The GitHub repository praveenhongal08/datasetscardiac contains a labelled image folder "cardiac" with 8 categories: angiography abnormal, angiography normal, CT scan abnormal, CT scan normal, ECG abnormal, ECG normal, MRI abnormal, MRI normal. Examples follow, each with its label.

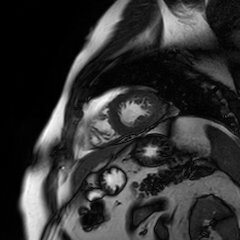
Label: MRI normal

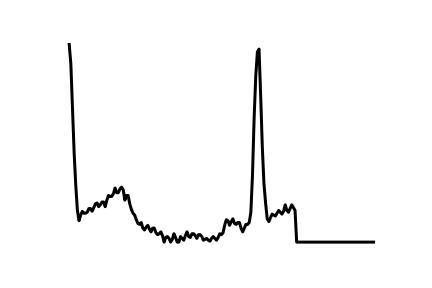
Label: ECG normal

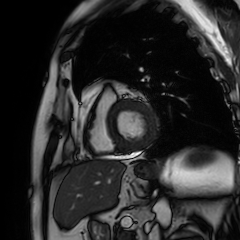
Label: MRI abnormal

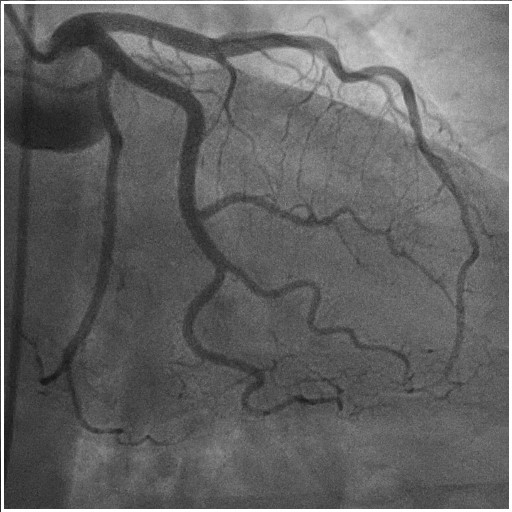
Label: angiography normal

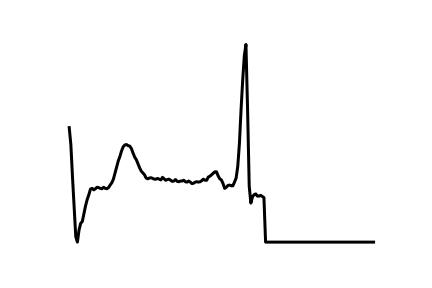
Label: ECG abnormal

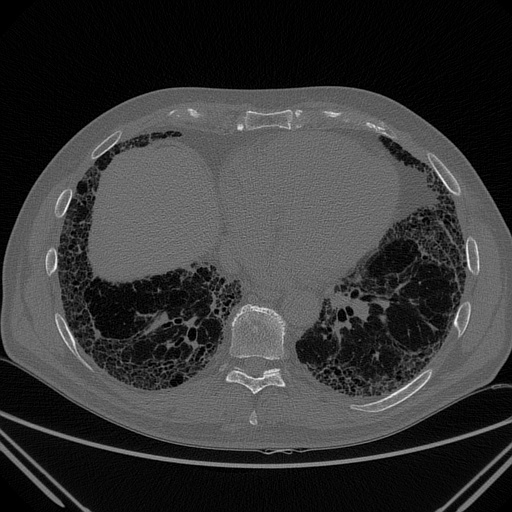
Label: CT scan normal
